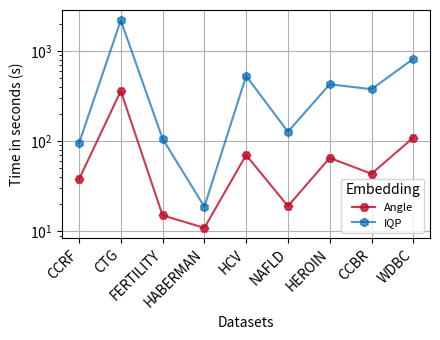

This chart was generated by the following Python code:
import matplotlib.pyplot as plt
import pandas as pd

data = {
    "Dataset": [
        "CCRF",
        "CTG",
        "FERTILITY",
        "HABERMAN",
        "HCV",
        "NAFLD",
        "HEROIN",
        "CCBR",
        "WDBC",
    ],
    "Angle": [
        37.799760580062866,
        360.0253961086273,
        15.048522472381592,
        10.944638967514038,
        70.33695721626282,
        19.034689903259277,
        65.25011873245239,
        43.516340255737305,
        109.43064141273499,
    ],
    "IQP": [
        94.83670711517334,
        2182.2871265411377,
        106.37863564491272,
        18.779486656188965,
        528.1848683357239,
        127.14523816108704,
        427.3411147594452,
        376.60979294776917,
        816.8104865550995,
    ],
}

# Convert to DataFrame
df = pd.DataFrame(data)

# Plot
fig, ax = plt.subplots(figsize=(10, 6))

# Plot Angle
ax.plot(
    df["Dataset"],
    df["Angle"],
    marker="H",
    color="#be0a26",  # hhurejd
    label="Angle",
    linestyle="-",
    alpha=0.8,
)

# Plot IQP
ax.plot(
    df["Dataset"],
    df["IQP"],
    marker="h",
    color="#006ab3",  # hhublue
    label="IQP",
    linestyle="-",
    alpha=0.7,
)

# Formatting
ax.set_xlabel("Datasets", fontsize=10)
ax.set_ylabel("Time in seconds (s)", fontsize=10)
ax.legend(title="Embedding", fontsize=8, loc="lower right")
ax.grid(True)
fig.set_size_inches(w=4.5, h=3.5)  # for LaTeX rendering
plt.xticks(rotation=45, ha="right")
plt.yscale("log")  # If log scale is needed like in the reference image
plt.tight_layout()

# Show plot
plt.savefig("gpu-computation-times.pdf", bbox_inches="tight", transparent=True)
print("Figure saved successfully.")
